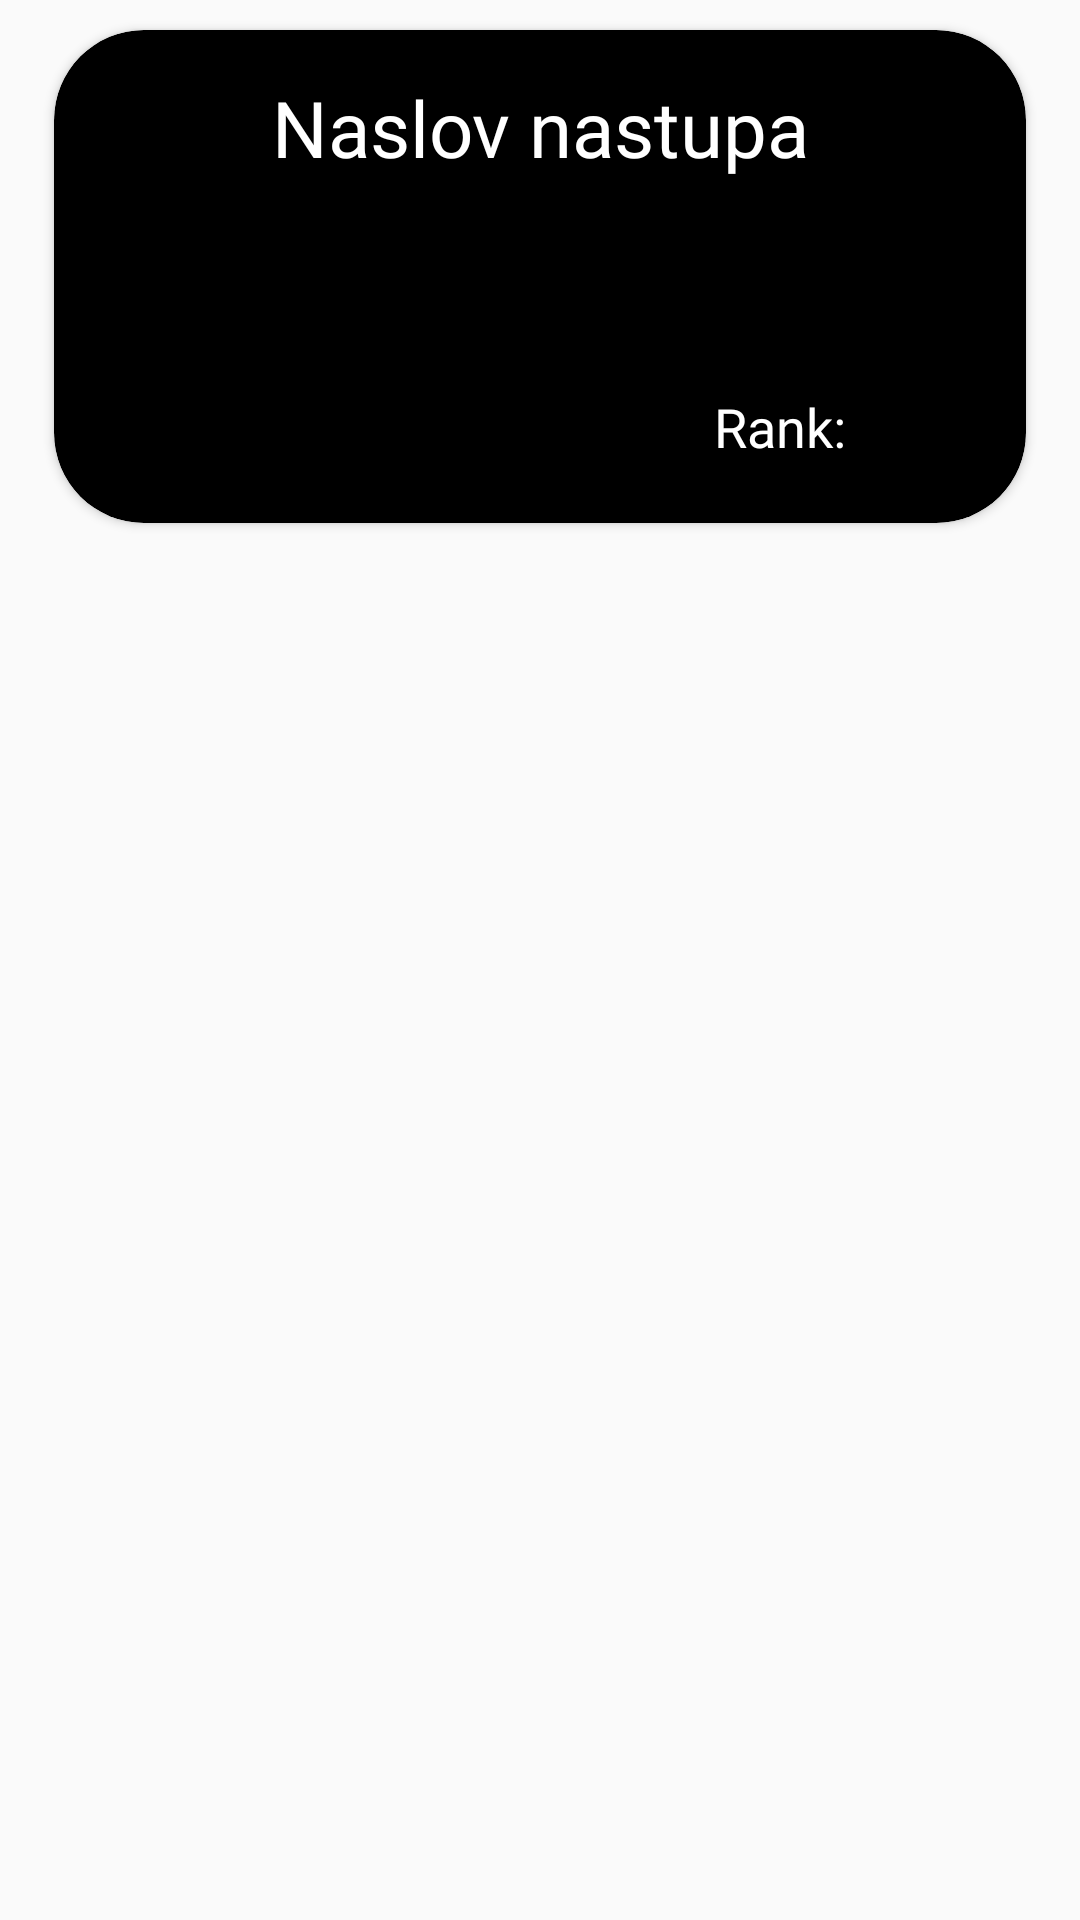

Layout XML and referenced resources for this Android screen:
<!-- AndroidManifest.xml: application theme Theme.KUDProject -->
<!-- res/layout/game_selector_item.xml -->
<?xml version="1.0" encoding="utf-8"?>
<RelativeLayout xmlns:android="http://schemas.android.com/apk/res/android"
    xmlns:tools="http://schemas.android.com/tools"
    android:layout_width="wrap_content"
    android:layout_height="wrap_content"
    xmlns:app="http://schemas.android.com/apk/res-auto">

    <androidx.cardview.widget.CardView
        android:layout_width="match_parent"
        android:layout_height="wrap_content"
        android:id="@+id/card_vew_game"
        android:layout_marginStart="18dp"
        android:layout_marginTop="10dp"
        android:layout_marginEnd="18dp"
        android:elevation="8dp"
        app:cardBackgroundColor="@color/black"
        app:cardCornerRadius="30dp">

        <TextView
            android:id="@+id/naslov_igre_selector"
            android:layout_width="match_parent"
            android:layout_height="wrap_content"
            android:layout_margin="15dp"

            android:fontFamily="@font/roboto_condensed_bold"
            android:text="Naslov nastupa"
            android:textAlignment="center"
            android:textColor="@color/white"
            android:textSize="26dp" />

        <TextView
            android:id="@+id/rank_igra_selektor"
            android:layout_width="match_parent"
            android:layout_height="wrap_content"
            android:layout_marginTop="120dp"
            android:layout_marginRight="60dp"
            android:layout_marginBottom="20dp"
            android:fontFamily="@font/roboto_condensed_bold"
            android:text="Rank:"
            android:textAlignment="textEnd"
            android:textColor="@color/white"
            android:textSize="18sp" />

    </androidx.cardview.widget.CardView>

</RelativeLayout>
<!-- resources referenced by this layout -->
<resources>
  <color name="black">#FF000000</color>
  <color name="white">#FFFFFFFF</color>
  <style name="Theme.KUDProject" parent="Theme.AppCompat.Light.NoActionBar">
          
          <item name="colorPrimary">@color/purple_500</item>
          <item name="colorPrimaryVariant">@color/purple_700</item>
          <item name="colorOnPrimary">@color/white</item>
          
          <item name="colorSecondary">@color/teal_200</item>
          <item name="colorSecondaryVariant">@color/teal_700</item>
          <item name="colorOnSecondary">@color/black</item>
          
          <item name="android:statusBarColor" tools:targetApi="l">?attr/colorPrimaryVariant</item>
          
      </style>
  <color name="purple_500">#FF6200EE</color>
  <color name="purple_700">#FF3700B3</color>
  <color name="teal_200">#FF03DAC5</color>
  <color name="teal_700">#FF018786</color>
</resources>
